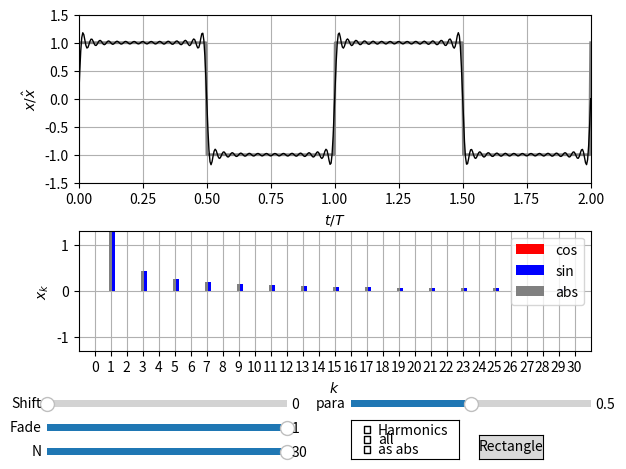

This figure's Python source:
# [redacted]
#
#   All rights reserved.
#
#   Redistribution and use in source and binary forms, with or without
#   modification, are permitted provided that the following conditions are met:
#
#   1. Redistributions of source code must retain the above copyright notice, this
#      list of conditions and the following disclaimer.
#   2. Redistributions in binary form must reproduce the above copyright notice,
#      this list of conditions and the following disclaimer in the documentation
#      and/or other materials provided with the distribution.
#
#   THIS SOFTWARE IS PROVIDED BY THE COPYRIGHT HOLDERS AND CONTRIBUTORS "AS IS" AND
#   ANY EXPRESS OR IMPLIED WARRANTIES, INCLUDING, BUT NOT LIMITED TO, THE IMPLIED
#   WARRANTIES OF MERCHANTABILITY AND FITNESS FOR A PARTICULAR PURPOSE ARE
#   DISCLAIMED. IN NO EVENT SHALL THE COPYRIGHT OWNER OR CONTRIBUTORS BE LIABLE FOR
#   ANY DIRECT, INDIRECT, INCIDENTAL, SPECIAL, EXEMPLARY, OR CONSEQUENTIAL DAMAGES
#   (INCLUDING, BUT NOT LIMITED TO, PROCUREMENT OF SUBSTITUTE GOODS OR SERVICES;
#   LOSS OF USE, DATA, OR PROFITS; OR BUSINESS INTERRUPTION) HOWEVER CAUSED AND
#   ON ANY THEORY OF LIABILITY, WHETHER IN CONTRACT, STRICT LIABILITY, OR TORT
#   (INCLUDING NEGLIGENCE OR OTHERWISE) ARISING IN ANY WAY OUT OF THE USE OF THIS
#   SOFTWARE, EVEN IF ADVISED OF THE POSSIBILITY OF SUCH DAMAGE.
#
import matplotlib.pyplot as plt
import numpy as np
from matplotlib.widgets import Button, Slider, CheckButtons


f = 1; #frequency
N = 30;  #Number of Harmonics


t = np.linspace(0.00, 2.0, 500)
k = np.arange(0, N+1)

signal_types = ['Rectangle', 'Pulse', 'Symm. Pulse']
type_selector = 0


#Rectangular oscillation
def rectangle(k, A=1):
    ak = 0*k.astype(np.float64);
    bk = np.append(0, (A * 4/np.pi * ((k[1:]%2) == 1) * 1/k[1:]));    
    return ak,bk

def rectangle_t(t, A=1):
    t = np.divmod(t,1)[1]
    x = A* (  1.0*(t < 0.5) - 1.0*(t > 0.5)  )
    return x

#Rectangular puls, duty cycle d
def pulse(k, d=0.5, A=1):
    ak = 2*d*np.sinc(k*d)
    ak[0]=d
    bk = 0*k.astype(np.float64);
    bk = A*bk
    return ak,bk

def pulse_t(t, d=0.5, A=1):
    t = np.divmod(t+d/2,1)[1]  
    x = A* (1.0*(t < d))
    return x

#Symmetric rectangular puls
def symmPulse(k, alpha=30, A=1):
    ak = 0*k.astype(np.float64);
    alpha = alpha * np.pi /180 
    bk = np.append(0, (A * 4/np.pi * np.cos(k[1:]*alpha) * ((k[1:]%2) == 1) * 1/k[1:]));
    return ak,bk

def symmPulse_t(t, alpha=30, A=1):
    t = np.divmod(t,1)[1]
    tcut = alpha/360
    x = A* ( 1.0*np.logical_and(  t>tcut,     t<(0.5-tcut) )    
           - 1.0*np.logical_and( t>(0.5+tcut),  t<(1-tcut) )  )
    return x

fig, (ax_x, ax_bar) = plt.subplots(2, 1)

line_realsignal, = ax_x.plot(t, 0*t, color='grey', linestyle='-', linewidth=2);
line_signal, = ax_x.plot(t, 0*t, 'k-', linewidth=1);
#line_cos, = ax_x.plot(t, 0*t ,'r-', linewidth=1);
#line_sin, = ax_x.plot(t, 0*t ,'b-', linewidth=1);

line_harmonics_cos = []
line_harmonics_sin = []
for ik in k:
    
    line_cos = ax_x.plot(t, 0*t, linewidth=1)[0]
    line_sin = ax_x.plot(t, 0*t, linewidth=1)[0]
    
    if(ik == 0):
        line_cos.set_color('black')
        line_cos.set_linestyle('--')
    
    if(ik == 1):
        line_cos.set_color('blue')
        line_sin.set_color('red')
        
    line_harmonics_cos.append(line_cos) 
    line_harmonics_sin.append(line_sin)
        

ax_x.set_axisbelow(True)
ax_x.grid(1)
ax_x.set_xlim(0, 2)
ax_x.set_ylim(-1.5, 1.5)
ax_x.set_xlabel("$t  /  T$")
ax_x.set_ylabel("$x  /  \hat{x}$")
ax_x.set_position([0.125,0.6,0.8,0.35])



bar_coeff_cos = ax_bar.bar(k-0.2, 0*k.astype(np.float64), 0.2, color='red', label='cos'); 
bar_coeff_sin = ax_bar.bar(k+0.2, 0*k.astype(np.float64), 0.2, color='blue', label='sin'); 
bar_coeff_abs = ax_bar.bar(k,     0*k.astype(np.float64), 0.2, color='grey', label='abs'); 
ax_bar.set_axisbelow(True)
ax_bar.grid(1)
ax_bar.legend()  


ax_bar.set_xlim(-1, N+1)
#ax_bar.set_ylim(0, 1.3)
ax_bar.set_ylim(-1.3, 1.3)

ax_bar.set_xticks(k)

ax_bar.set_xlabel("$k$")
ax_bar.set_ylabel("$x_k$")
ax_bar.set_position([0.125,0.25,0.8,0.25])

#Sliders
#see: https://matplotlib.org/stable/gallery/widgets/index.html
axharmonic = fig.add_axes([0.075, 0.025, 0.375, 0.03])
harmonic_slider = Slider(
    ax=axharmonic,
    label='N',
    valmin=0,
    valmax=N,
    valinit=N,
    valstep=1,
)

axfade = fig.add_axes([0.075, 0.075, 0.375, 0.03])
fade_slider = Slider(
    ax=axfade,
    label='Fade',
    valmin=0,
    valmax=1,
    valinit=1,
)

axshift = fig.add_axes([0.075, 0.125, 0.375, 0.03])
shift_slider = Slider(
    ax=axshift,
    label='Shift',
    valmin=0,
    valmax=360,
    valinit=0,
)

axpara = fig.add_axes([0.55, 0.125, 0.375, 0.03])
para_slider = Slider(
    ax=axpara,
    label='para',
    valmin=0,
    valmax=1,
    valinit=0.5,
)

#axcheck = ax_x.inset_axes([0.0, 0.0, 0.12, 0.2])
axcheck = fig.add_axes([0.55, 0.025, 0.17, 0.08])
para_check = CheckButtons(
    ax=axcheck,
    labels=['Harmonics', 'all', 'as abs'],
    actives=[False, False, False],
    #labels=['all harmonics', 'test'],
    #actives=[False, True],
    #label_props={'color': 'black'},
    #frame_props={'edgecolor': 'black'},
    #check_props={'facecolor': 'red'},
)

axselectsignal = fig.add_axes([0.75, 0.025, 0.1, 0.05])
selectsignal_button = Button(axselectsignal, signal_types[type_selector])

# The function to be called anytime a slider's value changes
def update(val):
    #get GUI values
    kpl = int(harmonic_slider.val)
    fade = fade_slider.val
    alpha_shift = 2*np.pi*shift_slider.val/360
    alpha_harmonics = k*alpha_shift
    t_shift = alpha_shift/(2*np.pi*f)
    para = para_slider.val
    show_harmonics = para_check.get_status()[0]
    show_harmonics_all = para_check.get_status()[1]
    show_harmonics_asabs = para_check.get_status()[2]
    
        
    #select signal    
    ak,bk = rectangle(k)
    if type_selector == 1:
        ak,bk = pulse(k,1*para)

    if type_selector == 2:
        ak,bk = symmPulse(k,90*para)
        
    #abs value (Amplitude) of each harmonic
    ck = np.sqrt(np.square(ak) + np.square(bk))     
    
    #RMS value of each harmonic
    Ck_RMS = ck/np.sqrt(2)
    Ck_RMS[0] = ck[0]  #DC RMS
    
    #Total signal RMS
    sig_RMS = np.sqrt(np.sum(np.square(Ck_RMS)))
    
    #DC, AC and harmonics RMS
    dc_RMS = Ck_RMS[0]
    ac_RMS = np.sqrt(np.sum(np.square(Ck_RMS[1:])))
    harmonics_RMS = np.sqrt(np.sum(np.square(Ck_RMS[2:])))
    #if DC: harmonics_RMS = np.sqrt(np.sum(np.square(Ck_RMS[1:])))
    
    #THD
    thd_r = np.nan
    rel_fund = np.nan
    thd_f = np.nan
    if(sig_RMS > 0.0):
        #Klirrfaktor
        thd_r = harmonics_RMS/sig_RMS
        #Grundschwingungsgehalt
        rel_fund = Ck_RMS[1]/sig_RMS
        #if DC: rel_fund = Ck_RMS[0]/sig_RMS
    
    if(Ck_RMS[1] > 0.0):
        #THD, related to fundamental
        thd_f = harmonics_RMS/Ck_RMS[1]
        #if DC: rel_fund = harmonics_RMS/Ck_RMS[0]
            
        
    print("RMS: %05.2f, DC-RMS: %05.2f, AC-RMS: %05.2f" % (sig_RMS, dc_RMS, ac_RMS)  )
    print("RMS of Harmonics: %05.2f, THDr: %05.4f, THDf: %05.4f, Relative Fund.: %05.4f" % (harmonics_RMS, thd_r, thd_f, rel_fund) )
    
    #Shift in time -> rotate fourier coefficients
    ak_shift =  np.cos(alpha_harmonics) * ak - np.sin(alpha_harmonics) * bk    
    bk_shift =  np.sin(alpha_harmonics) * ak + np.cos(alpha_harmonics) * bk

    #Calculate signal from fourier coefficients    
    [mt, mk] = np.meshgrid(t,k);
    [mt, mak] = np.meshgrid(t,ak_shift);
    [mt, mbk] = np.meshgrid(t,bk_shift);

    sig_hrmc_k = mak * np.cos(2*np.pi*mk*f*mt) + mbk * np.sin(2*np.pi*mk*f*mt)
    sig_upto_hrmc_k = np.cumsum(sig_hrmc_k, axis=0);
    
    #calculate "real" signal
    sig_real = rectangle_t(t-t_shift)
    if type_selector == 1:
        sig_real = pulse_t(t-t_shift,1*para)

    if type_selector == 2:
        sig_real = symmPulse_t(t-t_shift,90*para)
    
    
    #Plotting
    line_realsignal.set_ydata(sig_real);
    
    if (kpl >= 1):
        line_signal.set_ydata( (sig_upto_hrmc_k[kpl-1, :])*(1-fade) + (sig_upto_hrmc_k[kpl, : ])*fade   );
    else :
        line_signal.set_ydata( (sig_upto_hrmc_k[kpl, : ])*fade   );

    ak_fade = np.append(ak_shift[0:kpl], ak_shift[kpl]*fade);
    ak_fade = np.append(ak_fade, ak_shift[kpl+1:] * 0);    
    
    bk_fade = np.append(bk_shift[0:kpl], bk_shift[kpl]*fade);
    bk_fade = np.append(bk_fade, bk_shift[kpl+1:] * 0);
    
    ck_fade = np.append(ck[0:kpl], ck[kpl]*fade);
    ck_fade = np.append(ck_fade, ck[kpl+1:] * 0);
    
    
    if show_harmonics :
        for ik in k:
            if (ik <= kpl) and (show_harmonics_all or (ik == kpl)):
                harm_x_cos = ak_shift[ik] * np.cos(2*np.pi*ik*f*t) 
                harm_x_sin = bk_shift[ik] * np.sin(2*np.pi*ik*f*t)
                line_harmonics_cos[ik].set_visible(True)
                if not show_harmonics_asabs:
                    line_harmonics_cos[ik].set_ydata( harm_x_cos );
                    line_harmonics_sin[ik].set_ydata( harm_x_sin );
                    line_harmonics_sin[ik].set_visible(True)
                else:
                    line_harmonics_cos[ik].set_ydata( harm_x_cos + harm_x_sin);
                    line_harmonics_sin[ik].set_visible(False)
            else:
                line_harmonics_cos[ik].set_visible(False)
                line_harmonics_sin[ik].set_visible(False)
        #sine component for k=0 generally does not exist
        line_harmonics_sin[0].set_visible(False)                

    
    
    for rect,h in zip(bar_coeff_cos,ak_fade):
        rect.set_height(h)
    
    for rect,h in zip(bar_coeff_sin,bk_fade):
        rect.set_height(h)

    for rect,h in zip(bar_coeff_abs,ck_fade):
        rect.set_height(h)
    

    fig.canvas.draw_idle()


def nextSignal(event):
    global type_selector
    if type_selector < len(signal_types)-1:
        type_selector+=1
    else:
        type_selector=0
        
    selectsignal_button.label.set_text(signal_types[type_selector])
    update(0)

def harmonicVisibility(event):
    show_harmonics = para_check.get_status()[0]    
    if not show_harmonics:
        for ik in k:
            line_harmonics_cos[ik].set_visible(False)
            line_harmonics_sin[ik].set_visible(False)
    
    update(0)    


# register the update functions for each widget
harmonic_slider.on_changed(update)
shift_slider.on_changed(update)
fade_slider.on_changed(update)
para_slider.on_changed(update)
para_check.on_clicked(harmonicVisibility)
selectsignal_button.on_clicked(nextSignal)

#initial calculation
harmonicVisibility(0)
#update(0)

plt.show()